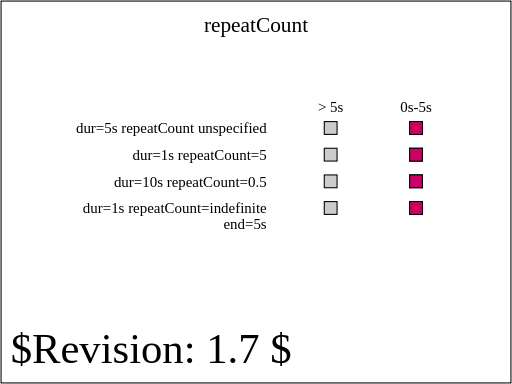
t = 0.00 s
t = 1.00 s: frame unchanged from t = 0.00 s, image omitted
t = 1.25 s: frame unchanged from t = 0.00 s, image omitted
t = 2.50 s: frame unchanged from t = 0.00 s, image omitted
t = 3.75 s: frame unchanged from t = 0.00 s, image omitted
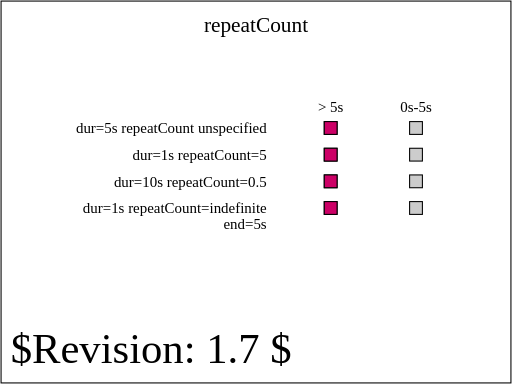
t = 5.00 s

The animated SVG that drew these frames (rendered in a browser with its animation timeline set to each time). Animation: 4 SMIL elements (set=4); one cycle of 5.00 s, repeats indefinitely.

<?xml version="1.0" encoding="UTF-8"?>
<!--======================================================================-->
<!--=  Copyright 2004 World Wide Web Consortium, (Massachusetts          =-->
<!--=  Institute of Technology, Institut National de Recherche en        =-->
<!--=  Informatique et en Automatique, Keio University). All Rights      =-->
<!--=  Reserved. See http://www.w3.org/Consortium/Legal/.                =-->
<!--======================================================================--><!DOCTYPE svg PUBLIC "-//W3C//DTD SVG 1.1 Tiny//EN" "http://www.w3.org/Graphics/SVG/1.1/DTD/svg11-tiny.dtd">

<svg xmlns="http://www.w3.org/2000/svg" xmlns:xlink="http://www.w3.org/1999/xlink" version="1.1" baseProfile="tiny" id="svg-root" width="100%" height="100%" viewBox="0 0 480 360">
    <title id="test-title">$RCSfile: animate-elem-68-t.svg,v $</title>
    
    <!--======================================================================-->
    <!--Content of Test Case follows...                  =====================-->
    <!--======================================================================-->
    <text id="revision" x="10" y="340" font-size="40" stroke="none" fill="black">$Revision: 1.7 $</text>
    <rect id="test-frame" x="1" y="1" width="478" height="358" fill="none" stroke="#000"/>

    <text text-anchor="middle" x="240" y="30" font-size="20">repeatCount</text>

    <g transform="translate(130, 80)">

        <g transform="translate(120,45)" text-anchor="end" font-size="14">
            <text>dur=5s repeatCount unspecified</text>
            <text y="25">dur=1s repeatCount=5</text>
            <text y="50">dur=10s repeatCount=0.5</text>
            <text y="75">dur=1s repeatCount=indefinite</text>
            <text y="90">end=5s</text>
        </g>

        <g id="timeMarkersText" transform="translate(180, 25)" text-anchor="middle" font-size="14">
            <text>&gt; 5s</text>
            <text x="80">0s-5s</text>
        </g>
        <g transform="translate(180,40)" stroke="black">
            <defs>
                <rect id="shadow" x="-6" y="-6" width="12" height="12" fill="#ccc" stroke="black" stroke-width="1"/>
            </defs>

            <g id="setOne">
                <use xlink:href="#shadow" x="0"/>
                <use xlink:href="#shadow" x="80"/>

                <rect x="-6" y="-6" width="12" height="12" fill="rgb(204,0,102)">
                    <set id="firstSet" attributeName="x" to="74" dur="5s"/>
                </rect>

           </g>

            <g id="setTwo" transform="translate(0, 25)">
                <use xlink:href="#shadow" x="0"/>
                <use xlink:href="#shadow" x="80"/>

                <rect x="-6" y="-6" width="12" height="12" fill="rgb(204,0,102)">
                    <set attributeName="x" to="74" dur="1s" repeatCount="5"/>
                </rect>

            </g>

            <g id="setThree" transform="translate(0, 50)">
                <use xlink:href="#shadow" x="0"/>
                <use xlink:href="#shadow" x="80"/>

                <rect x="-6" y="-6" width="12" height="12" fill="rgb(204,0,102)">
                    <set attributeName="x" to="74" dur="10s" repeatCount="0.5"/>
                </rect>
            </g>

            <g id="setFour" transform="translate(0, 75)">
                <use xlink:href="#shadow" x="0"/>
                <use xlink:href="#shadow" x="80"/>

                <rect x="-6" y="-6" width="12" height="12" fill="rgb(204,0,102)">
                    <set attributeName="x" to="74" dur="1s" end="5s" repeatCount="indefinite"/>
                </rect>
            </g>

        </g>
    </g>
</svg>
